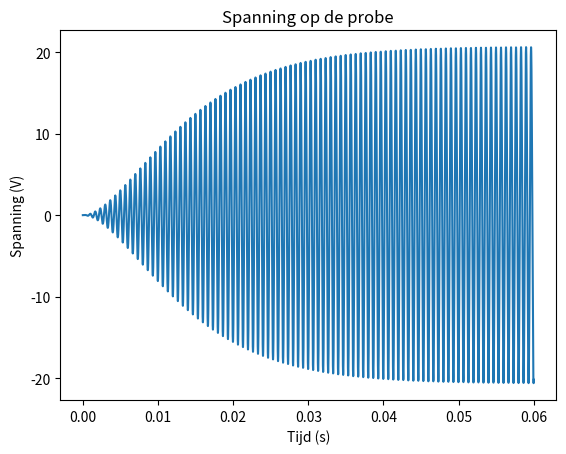

Write the Python code that produced this figure.
import numpy as np
import matplotlib.pyplot as plt
import scipy.signal as signal

# Sense parameters
mass_sense = 5.3e-9  # Massa van de detectiemassa in kg
stiffness_sense = 0.4708  # Veerconstante van de detectiemassa in N/m
damping_sense = 1.4272e-6  # Dempingsfactor van de detectiemassa in kg/s
angular_velocity = 10 / 60 * 2 * np.pi  # Rotatiesnelheid in rad/s
num_capacitors_sense = 40  # Aantal detectie-elektroden
dc_voltage = 15  # Gelijkspanning op de detectie-elektroden in volt
distance_sense = 2e-6  # Afstand tussen de detectie-elektroden in meter

# Drive parameters
mass_drive = 5.3e-9  # Massa
stiffness_drive = 0.4708  # Veerconstante
damping_drive = 1.4272e-6  # Demping
distance_drive = 2e-6  # Afstand tussen condensatorplaten
thickness_drive = 3e-6  # Dikte platen
num_capacitors_drive = 100  # Aantal condensatoren
voltage_drive = 15  # Standaard voltage
voltage_difference_drive = 1.5  # Amplitude van de oscillerende kracht in N

# Time parameters
total_time = 0.06  # Totale tijd
time_step = 1e-5  # Tijdstap
time_points = np.arange(0, total_time, time_step)

# Drive calculations
resonant_frequency_drive = np.sqrt(stiffness_drive / mass_drive)
voltage_top = voltage_drive + voltage_difference_drive * np.sin(resonant_frequency_drive * time_points)
voltage_bottom = voltage_drive + voltage_difference_drive * np.sin(resonant_frequency_drive * time_points + np.pi)
force_top = (num_capacitors_drive * 8.85e-12 * thickness_drive * voltage_top ** 2) / distance_drive
force_bottom = (num_capacitors_drive * 8.85e-12 * thickness_drive * voltage_bottom ** 2) / distance_drive
net_force = force_top - force_bottom
net_voltage = voltage_top - voltage_bottom






# Drive simulation
velocity_drive = 0
position_drive = 0
velocity_drive_list = []
position_drive_list = []

for i in range(len(time_points)):
    acceleration_drive = (net_force[i] - damping_drive * velocity_drive - stiffness_drive * position_drive) / mass_drive
    velocity_drive += acceleration_drive * time_step
    position_drive += velocity_drive * time_step
    position_drive_list.append(position_drive)
    velocity_drive_list.append(velocity_drive)
    


velocity_drive_list = np.array(velocity_drive_list)





# Coriolis force
coriolis_force = 2 * mass_sense * angular_velocity * velocity_drive_list

# Sense simulation
velocity_sense = 0
position_sense = 0
velocity_sense_list = []
position_sense_list = []

for i in range(len(time_points)):
    acceleration_sense = (coriolis_force[i] - damping_sense * velocity_sense - stiffness_sense * position_sense) / mass_sense
    velocity_sense += acceleration_sense * time_step
    position_sense += velocity_sense * time_step
    position_sense_list.append(position_sense)
    velocity_sense_list.append(velocity_sense)


position_sense_list = np.array(position_sense_list)
position_drive_list = np.array(position_drive_list)




# Output voltage calculation
voltage_sense = num_capacitors_sense * position_sense_list * dc_voltage / distance_sense
voltage_drive = num_capacitors_drive * position_drive_list * dc_voltage / distance_drive

velocity_drive_analytic = signal.hilbert(velocity_drive_list)
force_drive_analytic = signal.hilbert(net_force)
voltage_drive_analytic = signal.hilbert(net_voltage)
position_sense_analytic = signal.hilbert(position_sense_list)
voltage_sense_analytic = signal.hilbert(voltage_sense)

n1 = voltage_drive_analytic / force_drive_analytic
n2 = force_drive_analytic  / velocity_drive_analytic
n3 = velocity_drive_analytic / position_sense_analytic
n4 = voltage_sense_analytic / force_drive_analytic

print(np.mean(n1),np.mean(n2),np.mean(n3),np.mean(n4))

# Plotting
plt.plot(time_points, voltage_sense)

# plt.plot(time_points, net_voltage)

plt.xlabel('Tijd (s)')
plt.ylabel('Spanning (V)')
plt.title('Spanning op de probe')
plt.savefig('Spannig_Tijd.png', dpi=600)
plt.show()